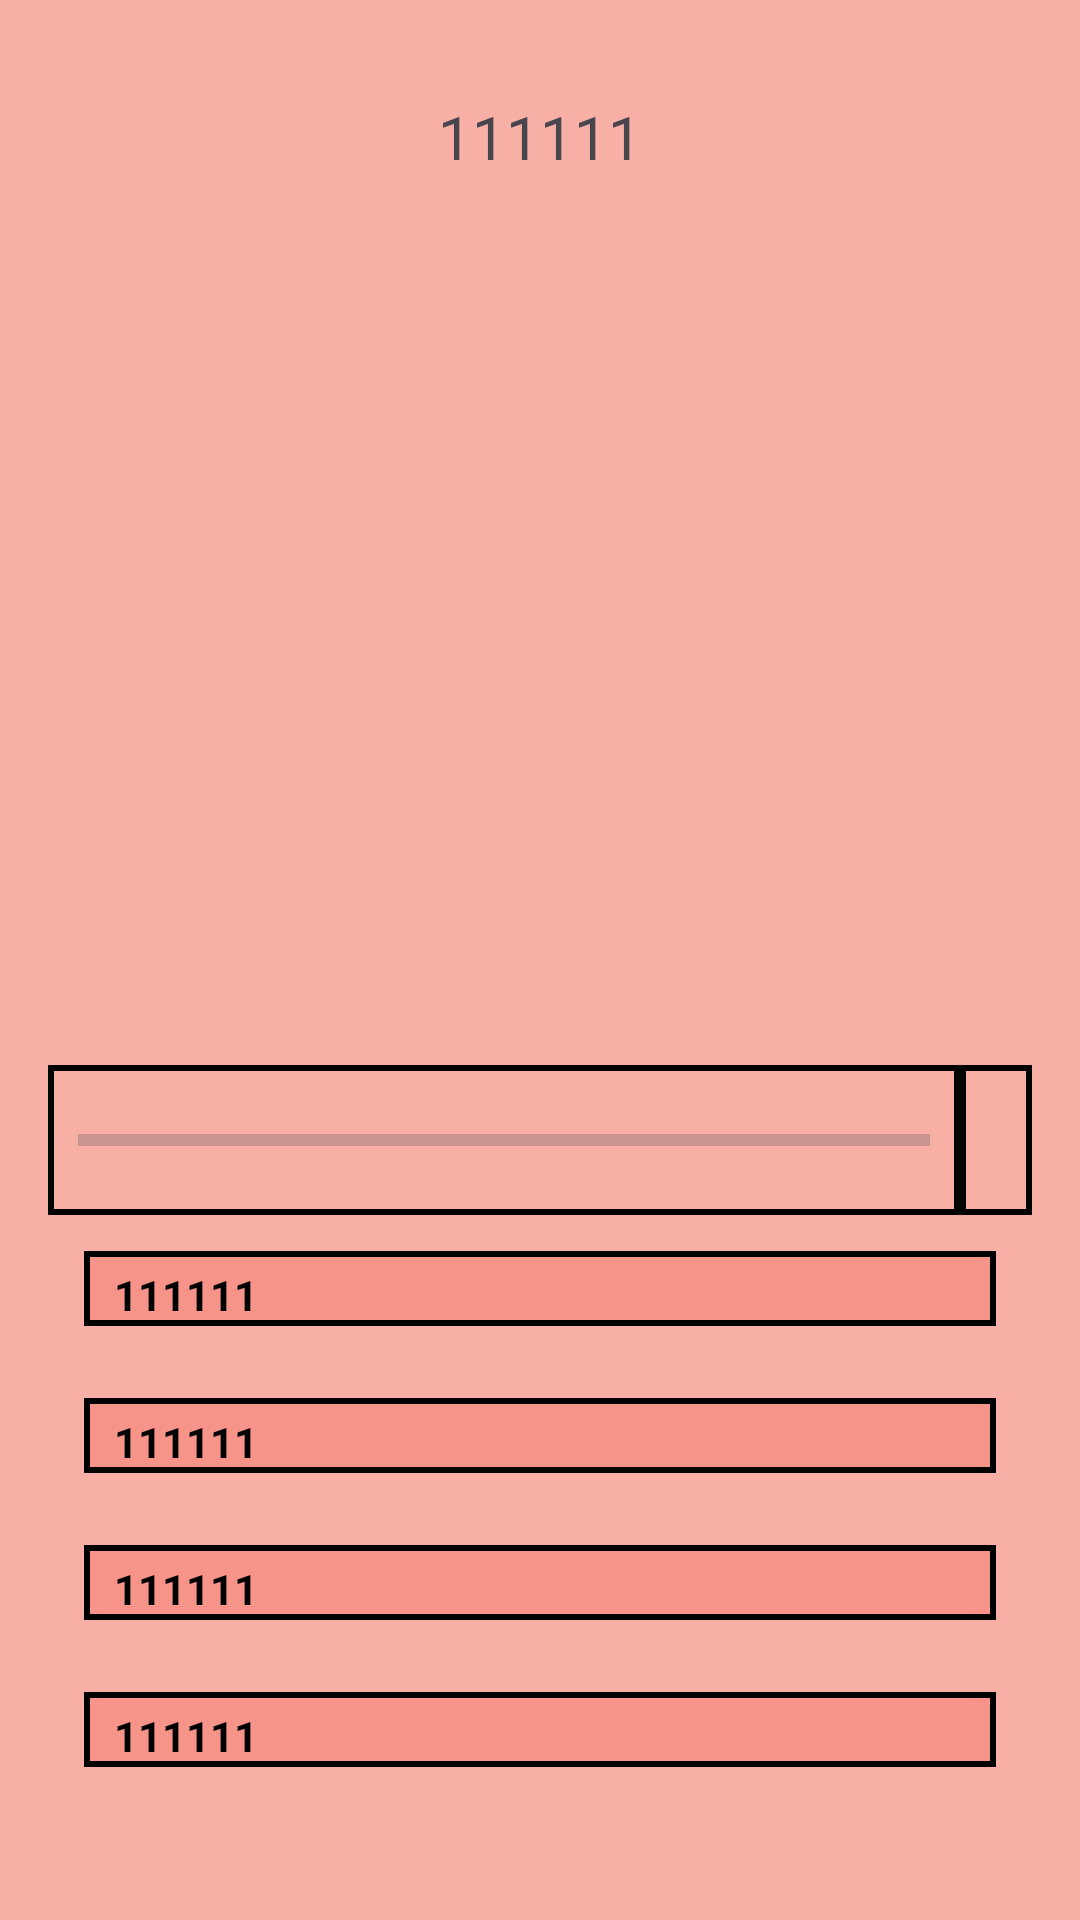

The Android layout XML behind this screen, and the referenced resources:
<!-- AndroidManifest.xml: application theme splashScreenTheme -->
<!-- res/layout/activity_questions.xml -->
<?xml version="1.0" encoding="utf-8"?>
<androidx.constraintlayout.widget.ConstraintLayout xmlns:android="http://schemas.android.com/apk/res/android"
    xmlns:tools="http://schemas.android.com/tools"
    android:layout_width="match_parent"
    android:layout_height="match_parent"
    tools:context=".QuestionsActivity"
    android:background="@color/DustyRose">

    <LinearLayout
        android:layout_width="match_parent"
        android:layout_height="wrap_content"
        android:gravity="center"
        android:orientation="vertical"
        android:padding="16dp"
        tools:ignore="MissingConstraints"
        tools:layout_editor_absoluteX="-33dp"
        tools:layout_editor_absoluteY="16dp">

        <TextView
            android:id="@+id/QuestionText"
            android:layout_width="match_parent"
            android:layout_height="wrap_content"
            android:layout_margin="16dp"
            android:gravity="center"
            android:text="@string/_111111"
            android:textSize="20sp" />

        <ImageView
            android:id="@+id/QuestionImage"
            android:layout_width="wrap_content"
            android:layout_height="270dp"
            android:contentDescription="@string/quiz_imageview"
            tools:src="@drawable/speaking" />

        <LinearLayout
            style="?android:attr/progressBarStyleHorizontal"
            android:layout_width="match_parent"
            android:layout_height="wrap_content"
            android:layout_marginTop="10dp"
            android:gravity="center_vertical"
            android:orientation="horizontal">

            <androidx.core.widget.ContentLoadingProgressBar
                android:id="@+id/ProgressBarId"
                style="?android:attr/progressBarStyleHorizontal"
                android:layout_width="0dp"
                android:layout_height="wrap_content"
                android:layout_weight="2"
                android:background="@drawable/borderprogressbar"
                android:indeterminate="false"
                android:max="5"
                android:minHeight="50dp"
                android:progress="0" />

            <TextView
                android:id="@+id/ProgressBarTextId"
                android:layout_width="wrap_content"
                android:layout_height="50dp"
                android:background="@drawable/borderprogressbar"
                android:gravity="center"
                android:padding="12dp"
                tools:text="0/4" />
        </LinearLayout>

        <LinearLayout
            android:layout_width="match_parent"
            android:layout_height="wrap_content"
            android:gravity="center"
            android:orientation="vertical">

            <TextView
                android:id="@+id/option_one_tv"
                android:layout_width="match_parent"
                android:layout_height="25dp"
                android:layout_margin="12dp"
                android:background="@drawable/borderoptions"
                android:text="@string/_111111"
                android:textSize="14sp"
                android:textColor="@color/black"
                android:textStyle="bold"
                android:paddingTop="5dp"
                tools:ignore="TextSizeCheck" />

            <TextView
                android:id="@+id/option_two_tv"
                android:layout_width="match_parent"
                android:layout_height="25dp"
                android:layout_margin="12dp"
                android:background="@drawable/borderoptions"
                android:text="@string/_111111"
                android:textSize="14sp"
                android:textColor="@color/black"
                android:textStyle="bold"
                android:paddingTop="5dp"
                tools:ignore="TextSizeCheck" />

            <TextView
                android:id="@+id/option_three_tv"
                android:layout_width="match_parent"
                android:layout_height="25dp"
                android:layout_margin="12dp"
                android:background="@drawable/borderoptions"
                android:text="@string/_111111"
                android:textSize="14sp"
                android:textColor="@color/black"
                android:textStyle="bold"
                android:paddingTop="5dp"
                tools:ignore="TextSizeCheck" />

            <TextView
                android:id="@+id/option_four_tv"
                android:layout_width="match_parent"
                android:layout_height="25dp"
                android:layout_margin="12dp"
                android:background="@drawable/borderoptions"
                android:text="@string/_111111"
                android:textSize="14sp"
                android:textColor="@color/black"
                android:textStyle="bold"
                android:paddingTop="5dp"
                tools:ignore="TextSizeCheck" />

            <Button
                android:id="@+id/check_btn"
                android:layout_width="100dp"
                android:layout_height="wrap_content"
                android:layout_margin="6dp"
                android:text="@string/check"
                android:textSize="10sp"
                android:textColor="@color/white"
                android:textStyle="bold"
                android:backgroundTint="@color/RoseBlack"
                tools:ignore="SmallSp" />
        </LinearLayout>

    </LinearLayout>
</androidx.constraintlayout.widget.ConstraintLayout>
<!-- resources referenced by this layout -->
<resources>
  <color name="DustyRose">#F8AFA6</color>
  <color name="RoseBlack">#3B0404</color>
  <color name="black">#FF000000</color>
  <color name="white">#FFFFFFFF</color>
  <!-- drawable borderoptions (drawable) -->
  <?xml version="1.0" encoding="utf-8"?>
  <shape xmlns:android="http://schemas.android.com/apk/res/android" android:shape="rectangle" >
      <solid android:color="@color/Coral" />
      <stroke android:width="2dp" android:color="@color/black" />
      <padding android:left="10dp" android:right="10dp"/>
  </shape>
  <!-- drawable borderprogressbar (drawable) -->
  <shape xmlns:android="http://schemas.android.com/apk/res/android" android:shape="rectangle" >
      <solid android:color="@color/DustyRose" />
      <stroke android:width="2dp" android:color="@color/black" />
      <padding android:left="10dp" android:right="10dp"/>
  </shape>
  <!-- drawable speaking: png bitmap (drawable, 441701 bytes) -->
  <string name="_111111">111111</string>
  <string name="check">CHECK</string>
  <string name="quiz_imageview">Quiz ImageView</string>
  <style name="splashScreenTheme" parent="Theme.Material3.DayNight.NoActionBar">
          <item name="android:windowBackground">@drawable/splash_logo</item>
          <item name="android:statusBarColor">@color/black</item>
      </style>
  <color name="Coral">#F79489</color>
  <!-- drawable splash_logo: png bitmap (drawable, 14451 bytes) -->
</resources>
